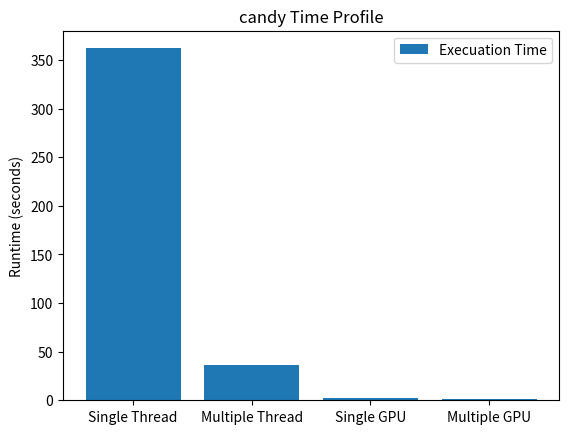
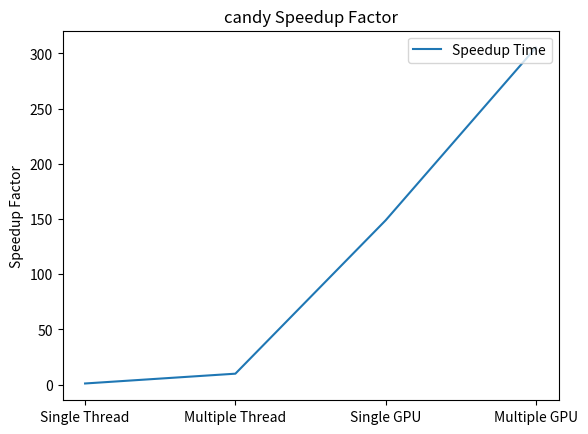

The script that saved these images, in order:
import matplotlib.pyplot as plt
import pandas as pd
import numpy as np

run = ["Single Thread", "Multiple Thread", "Single GPU", "Multiple GPU"]
time = [362.181, 36.6829, 2.43379, 1.1862]
speedup = [time[0] / i for i in time]

filename = "candy"

# bar chart for different thread number's CPU, COMM, IO time
fig, ax = plt.subplots()
x = np.arange(len(time))
ax.bar(run, time, label="Execuation Time")
ax.set_ylabel("Runtime (seconds)")
ax.set_title(f"{filename} Time Profile")
ax.legend(loc="upper right")
fig.savefig(f"./{filename}_timeprofile.png")


# line seperate speedup factor
fig, ax = plt.subplots()
ax.plot(run, speedup, label='Speedup Time')
ax.set_ylabel("Speedup Factor")
ax.set_title(f"{filename} Speedup Factor")
ax.legend(loc="upper right")
fig.savefig(f"./{filename}_speedup.png")